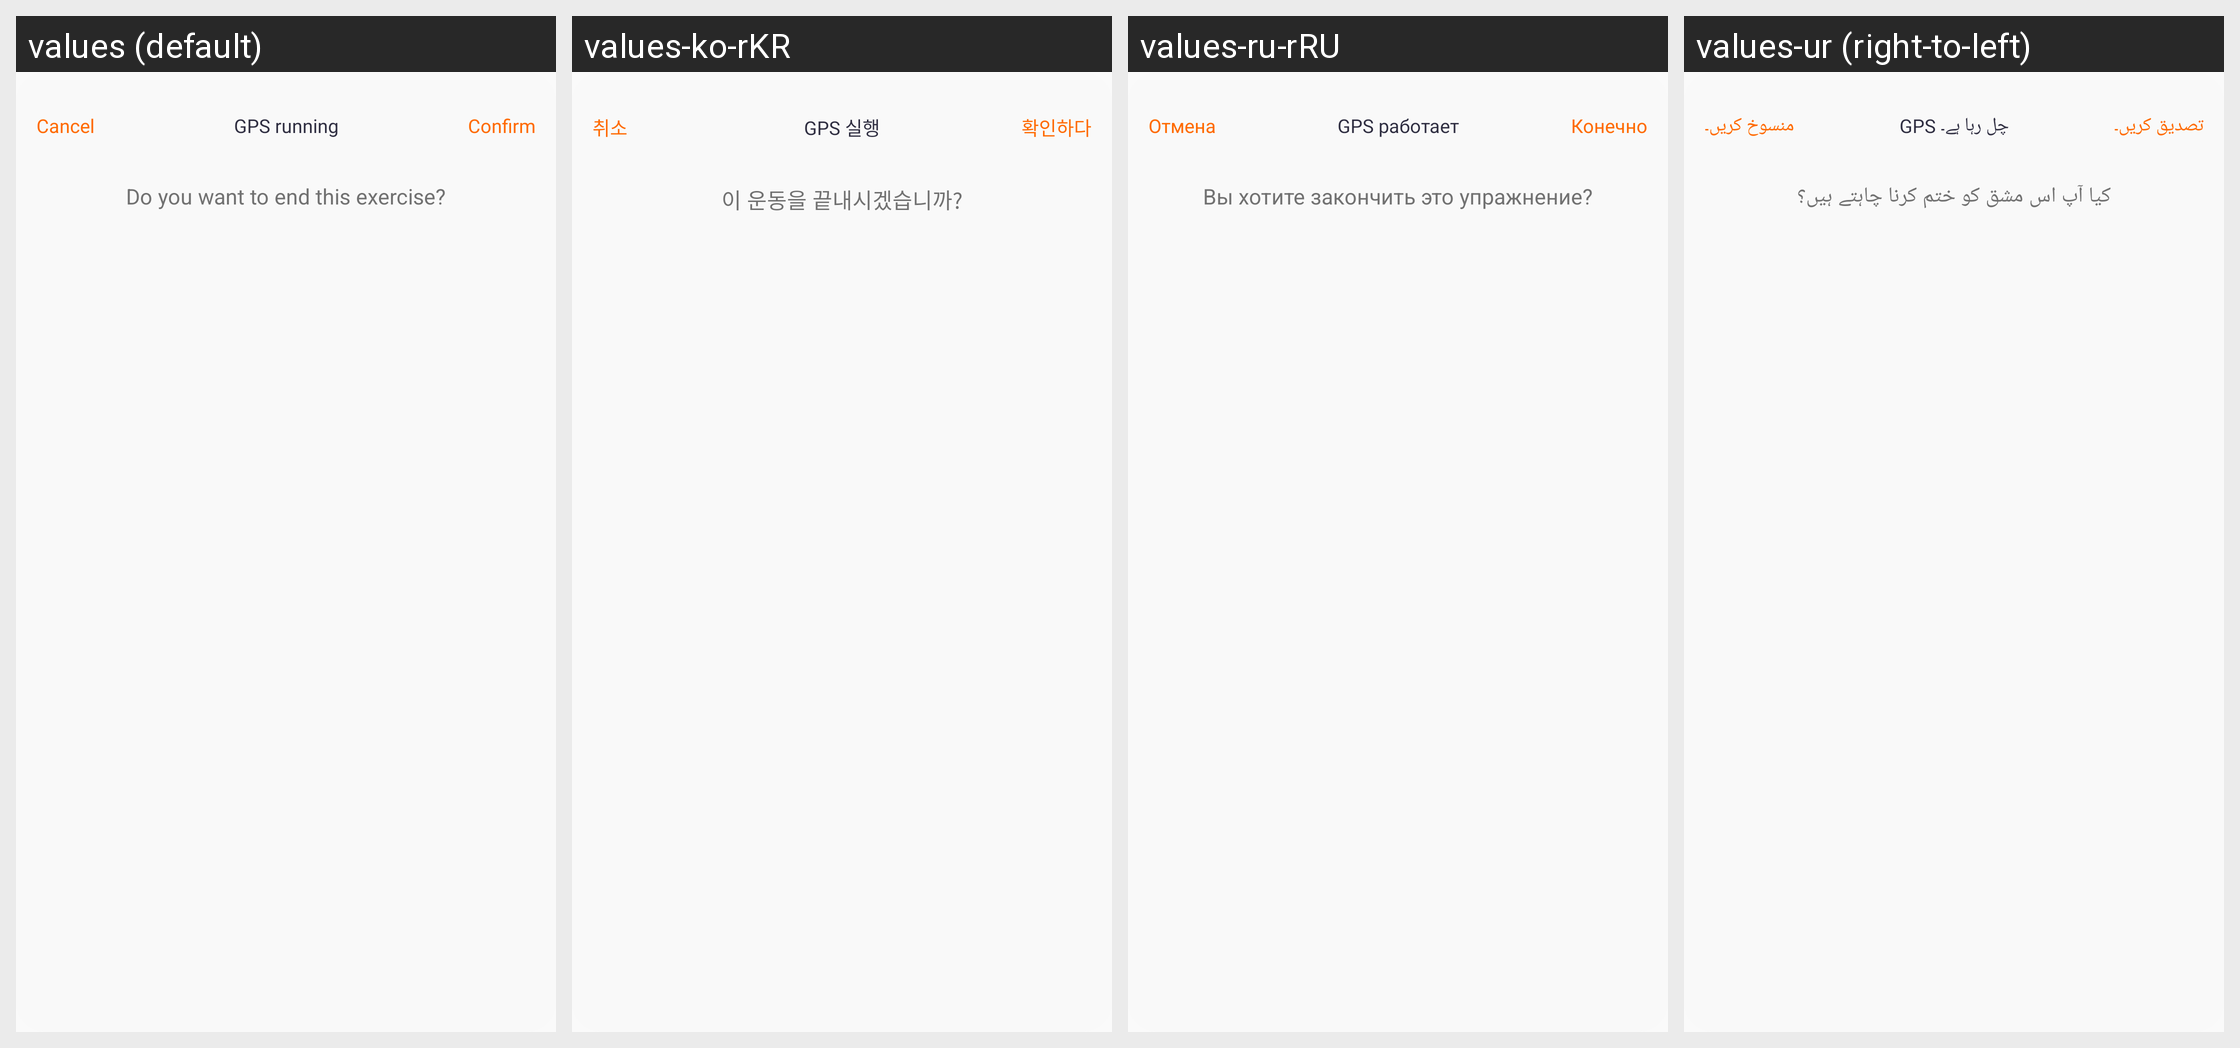

Locale-by-locale string values for the Android screen shown in this grid:
Android screen res/layout/layout_dialog_gps_exit.xml rendered under 4 locales, left to right: values (default), values-ko-rKR, values-ru-rRU, values-ur (right-to-left). Device: Nexus 5 (rendered at 1080×1920; each locale shown at half size, 540×960, under a caption strip naming it); theme Theme.QCWatch.
Other locales in the repository, not shown: values-ar, values-ar-rAE, values-as, values-cs, values-de, values-de-rDE, values-el-rGR, values-en-rUS, values-es, values-es-rES, values-fa, values-fr, values-fr-rFR, values-hi-rIN, values-hu, values-in-rID, values-it-rIT, values-ja, values-ja-rJP, values-kk-rKZ, values-ne, values-nl, values-or, values-pl-rPL, values-pt, values-pt-rPT, values-ro-rRO, values-sk, values-te, values-th-rTH, values-tr-rTR, values-uk, values-vi-rVN, values-zh, values-zh-rCN, values-zh-rHK, values-zh-rTW.
Strings drawn on this screen, with the default value and each locale's value (text and hints the layout hard-codes, and strings that could not be matched under every locale, appear in the picture but are not listed):

qc_text_47
  values: Cancel
  values-ko-rKR: 취소
  values-ru-rRU: Отмена
  values-ur: منسوخ کریں۔

qc_text_92
  values: GPS running
  values-ko-rKR: GPS 실행
  values-ru-rRU: GPS работает
  values-ur: GPS چل رہا ہے۔

qc_text_46
  values: Confirm
  values-ko-rKR: 확인하다
  values-ru-rRU: Конечно
  values-ur: تصدیق کریں۔

qc_text_279
  values: Do you want to end this exercise?
  values-ko-rKR: 이 운동을 끝내시겠습니까?
  values-ru-rRU: Вы хотите закончить это упражнение?
  values-ur: کیا آپ اس مشق کو ختم کرنا چاہتے ہیں؟
